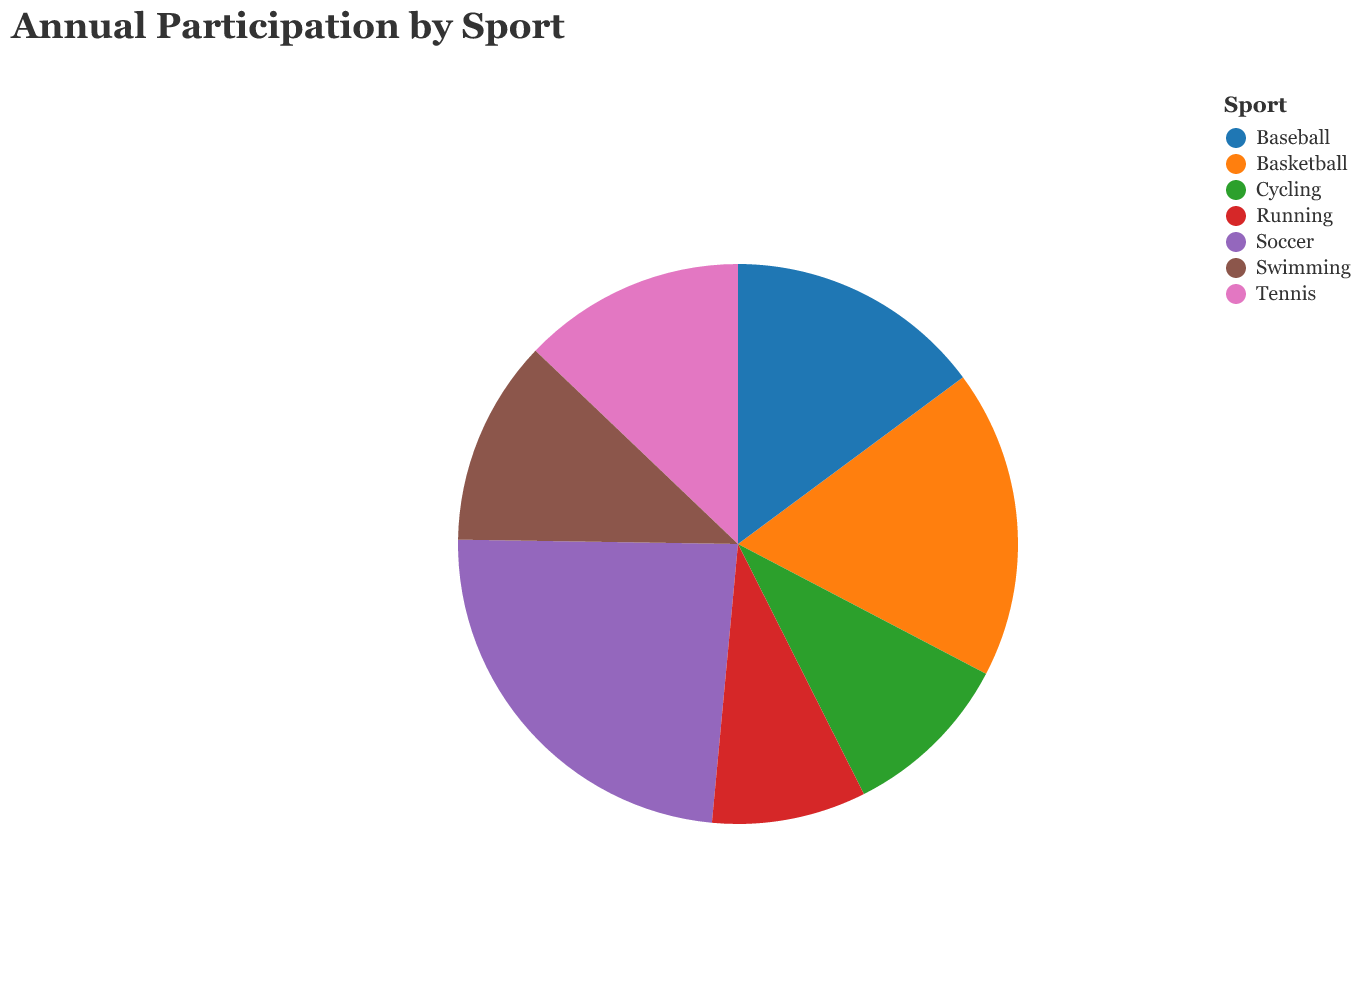

Source data for this figure (header and first rows):
Sport, Annual Participation (Thousands)
Soccer, 240
Basketball, 180
Baseball, 150
Tennis, 130
Swimming, 120
Cycling, 100
Running, 90
